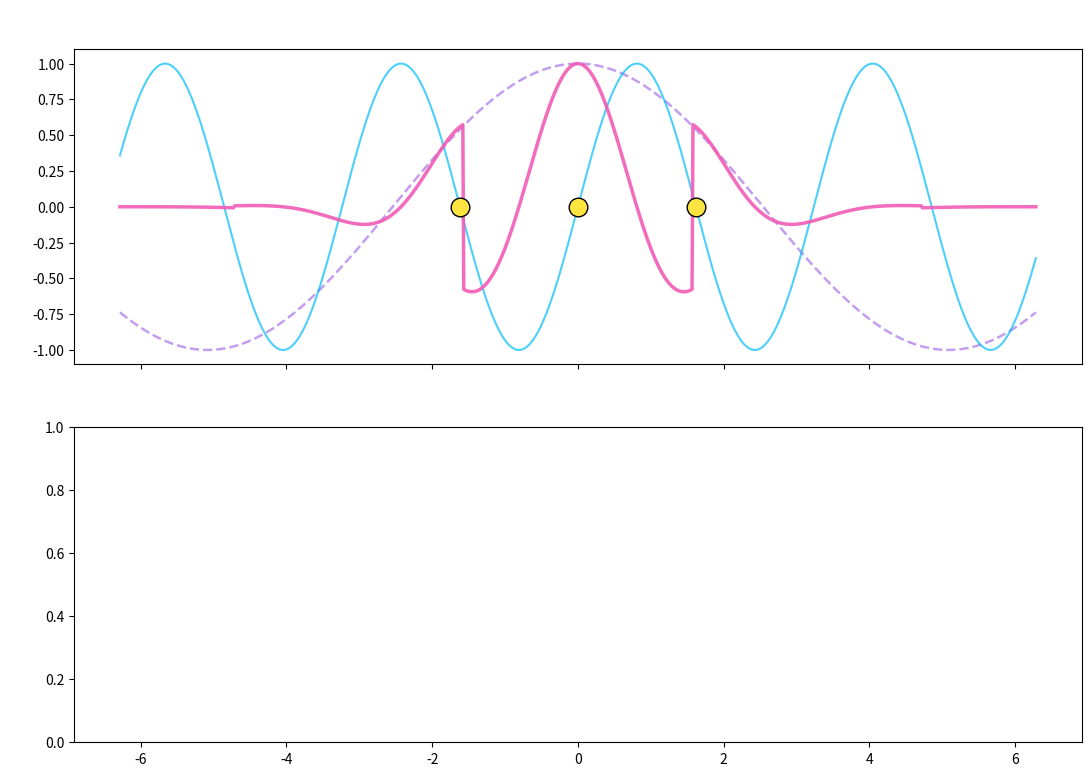

Python code for this plot: (Note: this script raises an exception after producing the figure.)
import numpy as np
import matplotlib.pyplot as plt

def init_quantum_constants():
    """
    Инициализация констант теории квантово-темного резонанса.
    """
    pi = np.pi
    phi = (1 + 5**0.5) / 2  # Золотое сечение (~1.618034)
    X = pi / phi             # Константа квантово-темного моста (~1.941611)
    return pi, phi, X

def calculate_trinity_states(space, phi, X):
    """
    Расчет трех одновременных проекций единой физической реальности.
    """
    # ПОЛЕ: Базовая пространственная матрица темной материи (масштаб Фи)
    field = np.cos(space / phi)
    
    # ВОЛНА: Переносчик взаимодействия и резонанса (шаг Икса)
    wave = np.sin(X * space)
    
    # ЧАСТИЦА: Локализованный квант энергии на границах шкалы ±1
    # Модулируется знаком пространственной гармоники
    particle = np.exp(-0.5 * (space / 1.5)**2) * np.cos(X * space) * np.sign(np.cos(space))
    
    return field, wave, particle

def calculate_energy_profile(wave_amplitude, X_factor):
    """
    Расчет дискретных энергетических зон согласно шкале {-1 : 0 : +1}
    в зависимости от отклонения от точки квантового баланса X.
    """
    # Нормализуем локальную плотность энергии
    energy_density = np.abs(wave_amplitude) * 2.5
    
    # Оператор отклонения от точки резонанса X
    deviation = energy_density - X_factor
    
    # Энергетический профиль на основе функции знака sgn(D)
    energy_profile = np.sign(deviation)
    
    return energy_profile

def main():
    # 1. Загрузка констант
    pi, phi, X = init_quantum_constants()
    print(f"==================================================")
    print(f"🌌 [AMRITA OS CORE] Инициализация Единого Поля")
    print(f"Константа Пи (Цикл): {pi:.6f}")
    print(f"Константа Фи (Пространство): {phi:.6f}")
    print(f"Точка Баланса X (π / φ): {X:.6f}")
    print(f"==================================================")

    # 2. Генерация пространственного континуума
    space = np.linspace(-2 * pi, 2 * pi, 1000)

    # 3. Моделирование одновременных проекций материи
    field, wave, particle = calculate_trinity_states(space, phi, X)
    
    # 4. Расчет квантовых переходов энергии по шкале {-1; 0; +1}
    energy_zone = calculate_energy_profile(wave, X)

    # 5. Визуализация и построение графиков
    fig, (ax1, ax2) = plt.subplots(2, 1, figsize=(13, 9), sharex=True)
    
    # --- Верхний график: Триада состояний материи ---
    ax1.plot(space, field, '--', color='#9b5de5', alpha=0.6, linewidth=1.8, 
             label='ПОЛЕ (Матрица пространства $\phi$ / Темная материя)')
    ax1.plot(space, wave, '-', color='#00bbf9', alpha=0.7, linewidth=1.5, 
             label='ВОЛНА (Резонансный переносчик $X = \pi/\phi$)')
    ax1.plot(space, particle, '-', color='#f15bb5', alpha=0.9, linewidth=2.5, 
             label='ЧАСТИЦА (Локализованный квант в фазах $\pm1$)')
    
    # Маркировка точек идеального баланса X = 0
    zero_crossings = np.array([-pi, 0, pi]) / X
    ax1.scatter(zero_crossings, np.zeros_like(zero_crossings), color='#fee440', 
                s=180, zorder=5, edgecolors='black', label='Точки Резонанса (Баланс 0)')
    
    ax1.set_title('Единая Модель Квантово-Темного Резонанса ($X = \pi / \phi$)', fontsize=14, color='white', pad=15)
    ax1.set_ylabel('Амплитуда состояний', color='white', fontsize=11)
    ax1.legend(facecolor='#1a1a1a', edgecolor='#444444', textcolor='white', loc='upper right')
    ax1.grid(True, alpha=0.15, linestyle=':')
    ax1.set_facecolor('#0d1117')

    # --- Нижний график: Дискретные квантовые переходы {-1 : 0 : +1} ---
    ax2.plot(space, energy_zone, '-', color='#00f5d4', linewidth=2.5, 
             label='Энергетический режим взаимодействия $\\text{sgn}(\\Psi_E - X)$')
    
    # Выделение зон цветом для наглядности физических режимов
    ax2.fill_between(space, energy_zone, where=(energy_zone > 0), color='#f15bb5', alpha=0.15, label='[+1] Фаза Частицы')
    ax2.fill_between(space, energy_zone, where=(energy_zone < 0), color='#00bbf9', alpha=0.15, label='[-1] Фаза Волны')
    
    ax2.set_xlabel('Пространственная координата поля', color='white', fontsize=11)
    ax2.set_ylabel('Квантовая Шкала Энергии', color='white', fontsize=11)
    ax2.set_yticks([-1, 0, 1])
    ax2.set_yticklabels(['-1 (Волна / Распад)', '0 (Точка X / Баланс)', '+1 (Частица / Масса)'])
    ax2.legend(facecolor='#1a1a1a', edgecolor='#444444', textcolor='white', loc='lower right')
    ax2.grid(True, alpha=0.15, linestyle=':')
    ax2.set_facecolor('#0d1117')

    # Общая стилизация окна под квантовый интерфейс
    fig.patch.set_facecolor('#070a10')
    ax1.tick_params(colors='white')
    ax2.tick_params(colors='white')
    ax1.axhline(0, color='white', linewidth=0.5, alpha=0.3)
    ax2.axhline(0, color='white', linewidth=0.5, alpha=0.5)
    
    plt.tight_layout()
    print("📈 Симуляция успешно построена. Окно графика открыто.")
    plt.show()

if __name__ == '__main__':
    main()
